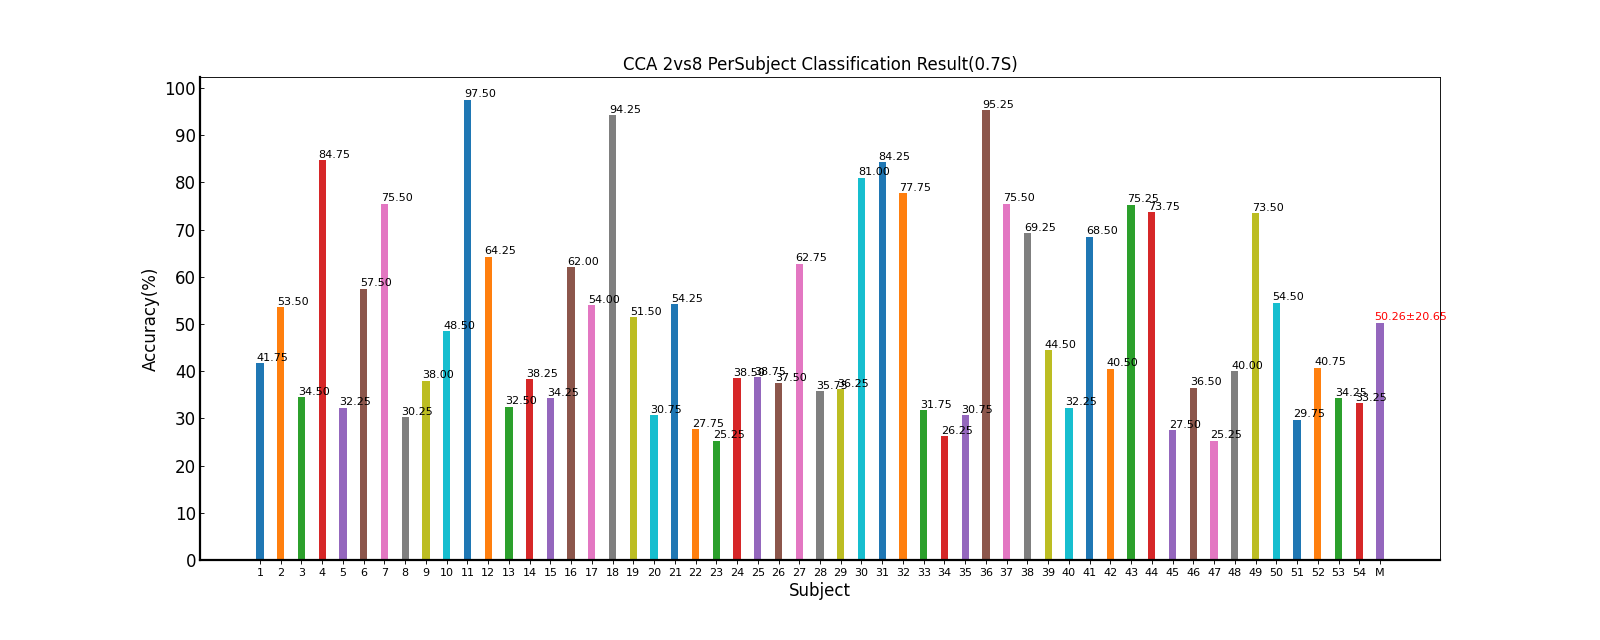

Source data for this figure (header and first rows):
Fold1, Fold2, Fold3, Fold4, Fold5, Mean±Std, ITR(bits/min)
42.5, 41.25, 41.25, 45.0, 38.75, 41.75±2.27, 4.89±1.27
51.25, 47.5, 58.75, 53.75, 56.25, 53.50±4.37, 13.55±3.86
47.5, 20.0, 33.75, 36.25, 35.0, 34.50±9.79, 2.78±3.30
75.0, 87.5, 88.75, 88.75, 83.75, 84.75±5.82, 57.82±11.06
35.0, 30.0, 36.25, 31.25, 28.75, 32.25±3.24, 1.09±0.87
61.25, 62.5, 56.25, 60.0, 47.5, 57.50±6.06, 17.57±5.65
72.5, 77.5, 78.75, 72.5, 76.25, 75.50±2.88, 40.55±4.60
32.5, 35.0, 23.75, 26.25, 33.75, 30.25±4.95, 0.84±0.80
31.25, 37.5, 28.75, 36.25, 56.25, 38.00±10.81, 4.37±6.52
57.5, 56.25, 36.25, 51.25, 41.25, 48.50±9.37, 10.24±6.65
98.75, 97.5, 96.25, 97.5, 97.5, 97.50±0.88, 89.68±3.07
61.25, 63.75, 65.0, 70.0, 61.25, 64.25±3.60, 24.80±4.53
32.5, 32.5, 33.75, 31.25, 32.5, 32.50±0.88, 1.03±0.23
46.25, 41.25, 33.75, 43.75, 26.25, 38.25±8.18, 3.91±3.16
32.5, 40.0, 27.5, 35.0, 36.25, 34.25±4.64, 1.81±1.42
65.0, 62.5, 67.5, 58.75, 56.25, 62.00±4.56, 22.24±5.21
51.25, 51.25, 52.5, 58.75, 56.25, 54.00±3.35, 13.91±3.13
90.0, 97.5, 92.5, 93.75, 97.5, 94.25±3.26, 80.16±9.26
50.0, 48.75, 66.25, 50.0, 42.5, 51.50±8.81, 12.51±8.45
30.0, 27.5, 33.75, 26.25, 36.25, 30.75±4.20, 0.85±0.95
53.75, 58.75, 52.5, 53.75, 52.5, 54.25±2.59, 14.08±2.49
36.25, 30.0, 22.5, 27.5, 22.5, 27.75±5.76, 0.56±0.96
26.25, 23.75, 28.75, 25.0, 22.5, 25.25±2.40, 0.06±0.11
43.75, 40.0, 36.25, 46.25, 26.25, 38.50±7.83, 3.95±2.99
28.75, 35.0, 46.25, 42.5, 41.25, 38.75±6.90, 3.89±2.90
41.25, 30.0, 40.0, 40.0, 36.25, 37.50±4.59, 3.01±1.66
62.5, 66.25, 62.5, 57.5, 65.0, 62.75±3.35, 22.99±3.82
32.5, 40.0, 35.0, 40.0, 31.25, 35.75±4.11, 2.27±1.55
37.5, 28.75, 36.25, 47.5, 31.25, 36.25±7.23, 2.89±3.29
87.5, 85.0, 70.0, 86.25, 76.25, 81.00±7.57, 50.91±13.35
77.5, 87.5, 86.25, 88.75, 81.25, 84.25±4.73, 56.58±9.24
76.25, 76.25, 81.25, 76.25, 78.75, 77.75±2.24, 44.22±3.87
32.5, 38.75, 25.0, 32.5, 30.0, 31.75±4.97, 1.16±1.27
30.0, 31.25, 20.0, 26.25, 23.75, 26.25±4.59, 0.24±0.33
32.5, 27.5, 27.5, 35.0, 31.25, 30.75±3.26, 0.75±0.70
88.75, 97.5, 98.75, 93.75, 97.5, 95.25±4.09, 83.45±11.54
81.25, 77.5, 78.75, 76.25, 63.75, 75.50±6.82, 41.11±10.08
62.5, 70.0, 70.0, 76.25, 67.5, 69.25±4.97, 31.46±6.91
41.25, 47.5, 42.5, 42.5, 48.75, 44.50±3.38, 6.59±2.20
38.75, 23.75, 36.25, 32.5, 30.0, 32.25±5.82, 1.41±1.35
67.5, 68.75, 65.0, 72.5, 68.75, 68.50±2.71, 30.19±3.70
35.0, 40.0, 48.75, 37.5, 41.25, 40.50±5.20, 4.48±2.95
82.5, 72.5, 72.5, 78.75, 70.0, 75.25±5.18, 40.45±8.53
66.25, 80.0, 75.0, 75.0, 72.5, 73.75±5.00, 38.04±7.57
22.5, 27.5, 27.5, 35.0, 25.0, 27.50±4.68, 0.40±0.77
33.75, 38.75, 38.75, 26.25, 45.0, 36.50±6.98, 2.96±2.54
21.25, 30.0, 23.75, 21.25, 30.0, 25.25±4.45, 0.18±0.25
40.0, 41.25, 43.75, 35.0, 40.0, 40.00±3.19, 4.03±1.51
70.0, 71.25, 75.0, 82.5, 68.75, 73.50±5.55, 37.77±9.02
52.5, 52.5, 52.5, 46.25, 68.75, 54.50±8.41, 15.08±8.84
30.0, 31.25, 25.0, 32.5, 30.0, 29.75±2.85, 0.53±0.38
47.5, 41.25, 40.0, 45.0, 30.0, 40.75±6.71, 4.84±3.05
35.0, 30.0, 36.25, 30.0, 40.0, 34.25±4.29, 1.77±1.43
32.5, 27.5, 32.5, 32.5, 41.25, 33.25±4.97, 1.55±1.73
50.21, 50.46, 50.07, 51.16, 49.42, 50.26±20.65, 17.75±22.98
